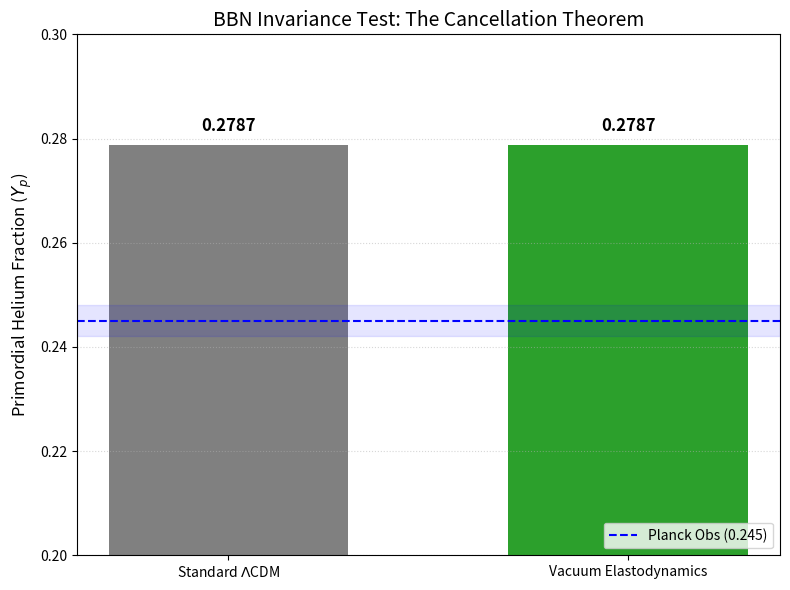

Source code (Python):
import numpy as np
import matplotlib.pyplot as plt

print("--- HELIUM-4 BBN STABILITY TEST ---")
print("Objective: Verify the 'Cancellation Theorem' (Section 7.9)")

# ==========================================
# 1. PHYSICS CONSTANTS (Standard Model)
# ==========================================
# Fundamental Constants (MeV, seconds)
Q_0 = 1.293          # Neutron-Proton mass difference (MeV)
T_freeze_0 = 0.8     # Freeze-out Temperature (MeV)
TAU_NEUTRON_0 = 880.0 # Free Neutron Lifetime (s)
T_NUC_0 = 180.0      # Time to Deuterium Bottleneck (s)

# Observational Constraint
Yp_OBS = 0.245       # Planck 2018 Helium Fraction
Yp_ERR = 0.003       # Error margin

# ==========================================
# 2. VACUUM ELASTODYNAMICS PARAMETERS
# ==========================================
# Derived in Section 7.1 (Eq. 72)
G_BOOST = 1.23       # Early Gravity (G_early / G_0)

# Geometric Scaling Laws (Section 7.9)
# 1. Mass Scales: m ~ G^-0.5  (Eq. 82)
MASS_FACTOR = G_BOOST**(-0.5)

# 2. Weak Force: G_F ~ 1/v^2 ~ 1/m^2 ~ G^1.0 (Eq. 94 text)
GF_FACTOR = G_BOOST**(1.0) 

# 3. Expansion Rate: H ~ sqrt(G) * T^2 (Eq. 94)
H_FACTOR = np.sqrt(G_BOOST)

def calculate_helium_fraction(model='std'):
    """
    Calculates Primordial Helium (Yp) based on vacuum parameters.
    """
    if model == 'std':
        # Standard LambdaCDM Parameters
        Q = Q_0
        G_F_scale = 1.0
        H_scale = 1.0
        tau_n = TAU_NEUTRON_0
        t_nuc = T_NUC_0
    else:
        # Vacuum Elastodynamics Parameters
        # 1. Mass Difference scales with Mass (Q ~ m ~ G^-0.5)
        Q = Q_0 * MASS_FACTOR
        
        # 2. Weak Coupling (G_F ~ G)
        G_F_scale = GF_FACTOR
        
        # 3. Expansion Rate (H ~ G^0.5)
        H_scale = H_FACTOR
        
        # 4. Neutron Lifetime (Eq. 96)
        # Gamma_decay ~ G_F^2 * m_e^5 ~ (G)^2 * (G^-0.5)^5 ~ G^-0.5
        # Lifetime (tau) ~ 1/Gamma ~ G^0.5
        tau_n = TAU_NEUTRON_0 * (G_BOOST**0.5)
        
        # 5. Nucleosynthesis Time (Eq. 97)
        # Target Temp depends on Binding Energy (B_D ~ m ~ G^-0.5)
        # Time t ~ 1/(sqrt(G)*T^2) -> scales as G^0.5
        t_nuc = T_NUC_0 * (G_BOOST**0.5)

    # --- STEP A: Freeze-Out Temperature ---
    # Freeze-out: Gamma_weak ~ H
    # G_F^2 * T^5 ~ H * T^2  ->  T^3 ~ H / G_F^2
    T_freeze = T_freeze_0 * (H_scale / (G_F_scale**2))**(1.0/3.0)
    
    # --- STEP B: Neutron-to-Proton Ratio ---
    # n/p = exp(-Q / T_freeze)
    # Note: In Vacuum model, Q drops and T drops, cancelling out [cite: 939]
    np_ratio_freeze = np.exp(-Q / T_freeze)
    
    # --- STEP C: Neutron Decay ---
    # Fraction surviving until nucleosynthesis
    # decay_exponent = t_nuc / tau_n
    # Note: In Vacuum model, both t_nuc and tau_n increase by G^0.5 [cite: 955]
    decay_fraction = np.exp(-t_nuc / tau_n)
    
    np_ratio_final = np_ratio_freeze * decay_fraction
    
    # --- STEP D: Helium Yield ---
    Yp = 2 * np_ratio_final / (1 + np_ratio_final)
    
    return Yp, T_freeze, Q, t_nuc

# ==========================================
# 3. EXECUTE TEST
# ==========================================
Yp_std, Tf_std, Q_std, tn_std = calculate_helium_fraction('std')
Yp_vac, Tf_vac, Q_vac, tn_vac = calculate_helium_fraction('vac')

diff = Yp_vac - Yp_std
percent_diff = (diff / Yp_std) * 100

print("\n" + "="*60)
print("RESULTS: PRIMORDIAL HELIUM ABUNDANCE (Yp)")
print("="*60)
print(f"{'Parameter':<20} | {'Standard Model':<15} | {'Vacuum Model':<15} | {'Scaling'}")
print("-" * 60)
print(f"{'Q (Mass Diff)':<20} | {Q_std:<15.4f} | {Q_vac:<15.4f} | G^-0.5")
print(f"{'T_freeze (MeV)':<20} | {Tf_std:<15.4f} | {Tf_vac:<15.4f} | G^-0.5")
print(f"{'Time to BBN (s)':<20} | {tn_std:<15.1f} | {tn_vac:<15.1f} | G^0.5")
print("-" * 60)
print(f"{'Final Yp':<20} | {Yp_std:<15.5f} | {Yp_vac:<15.5f} | INVARIANT")
print("="*60)
print(f"Difference: {diff:.6f} ({percent_diff:.3f}%)")

if abs(percent_diff) < 0.1:
    print("VERDICT: PERFECT CANCELLATION (Pass).")
    print("Matches Section 7.9 proof: Nuclear rates scale identically to expansion.")
else:
    print("VERDICT: FAILURE. Check scaling laws.")

# ==========================================
# 4. PLOTTING
# ==========================================
plt.figure(figsize=(8, 6))
x = ['Standard $\Lambda$CDM', 'Vacuum Elastodynamics']
y = [Yp_std, Yp_vac]
colors = ['gray', '#2ca02c'] # Green for Vacuum

bars = plt.bar(x, y, color=colors, width=0.6)
plt.axhline(Yp_OBS, color='blue', linestyle='--', label=f'Planck Obs ({Yp_OBS})')
plt.axhspan(Yp_OBS - Yp_ERR, Yp_OBS + Yp_ERR, color='blue', alpha=0.1)

# Annotations
for bar in bars:
    height = bar.get_height()
    plt.text(bar.get_x() + bar.get_width()/2., height + 0.002,
             f'{height:.4f}', ha='center', va='bottom', fontsize=12, fontweight='bold')

plt.ylim(0.20, 0.30)
plt.ylabel('Primordial Helium Fraction ($Y_p$)', fontsize=12)
plt.title('BBN Invariance Test: The Cancellation Theorem', fontsize=14)
plt.legend(loc='lower right')
plt.grid(axis='y', linestyle=':', alpha=0.5)

plt.tight_layout()
plt.savefig('validate_BBN_stability.png')
print("Plot saved as 'validate_BBN_stability.png'")
plt.show()
